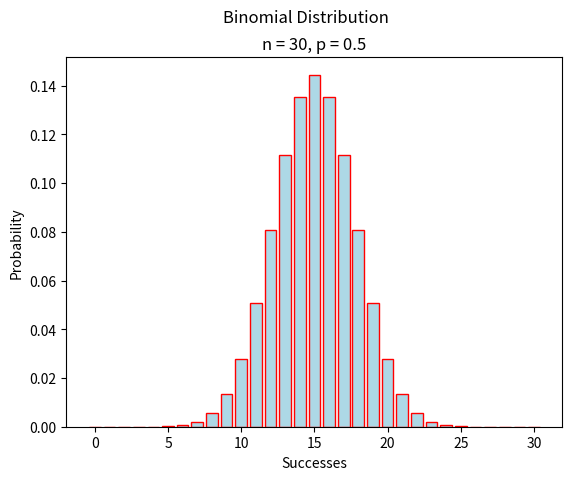

The matplotlib source for this figure:
##################################################################################
###                           IMPORT LIBRARIES                                 ###
##################################################################################

import matplotlib

## NOTE: How-To: Run This Script On Your Computer
#
# To render the website, I have to use a "headless" backend to generate the images. 
# If you want to run this script on your computer, comment out the following line 
# with the "#" you see appended to each line of this comment:

matplotlib.use('agg')

import matplotlib.pyplot as plt
import math

##################################################################################
###                                FUNCTIONS                                   ###
##################################################################################

def combination(n, r):
    return math.factorial(n) / ( math.factorial(r) * math.factorial(n-r) )

def binomial(n, p, x):
    return (p ** x) * ((1 - p) ** (n - x)) * combination(n, x)

##################################################################################
###                                SCRIPT                                      ###
##################################################################################

# Create New Figures and Axes
fig, axs = plt.subplots()

n = 30
p = 0.5

# Label the graph appropriately
plt.suptitle("Binomial Distribution")
plt.title(f"n = {n}, p = {p}")
axs.set_xlabel("Successes")
axs.set_ylabel("Probability")

successes = [x for x in range(n + 1) ]
probabilities = [ binomial(n, p, x) for x in range(n +1) ]

# Generate and output
axs.bar(successes, probabilities, color="lightblue", ec="red")
plt.show()
